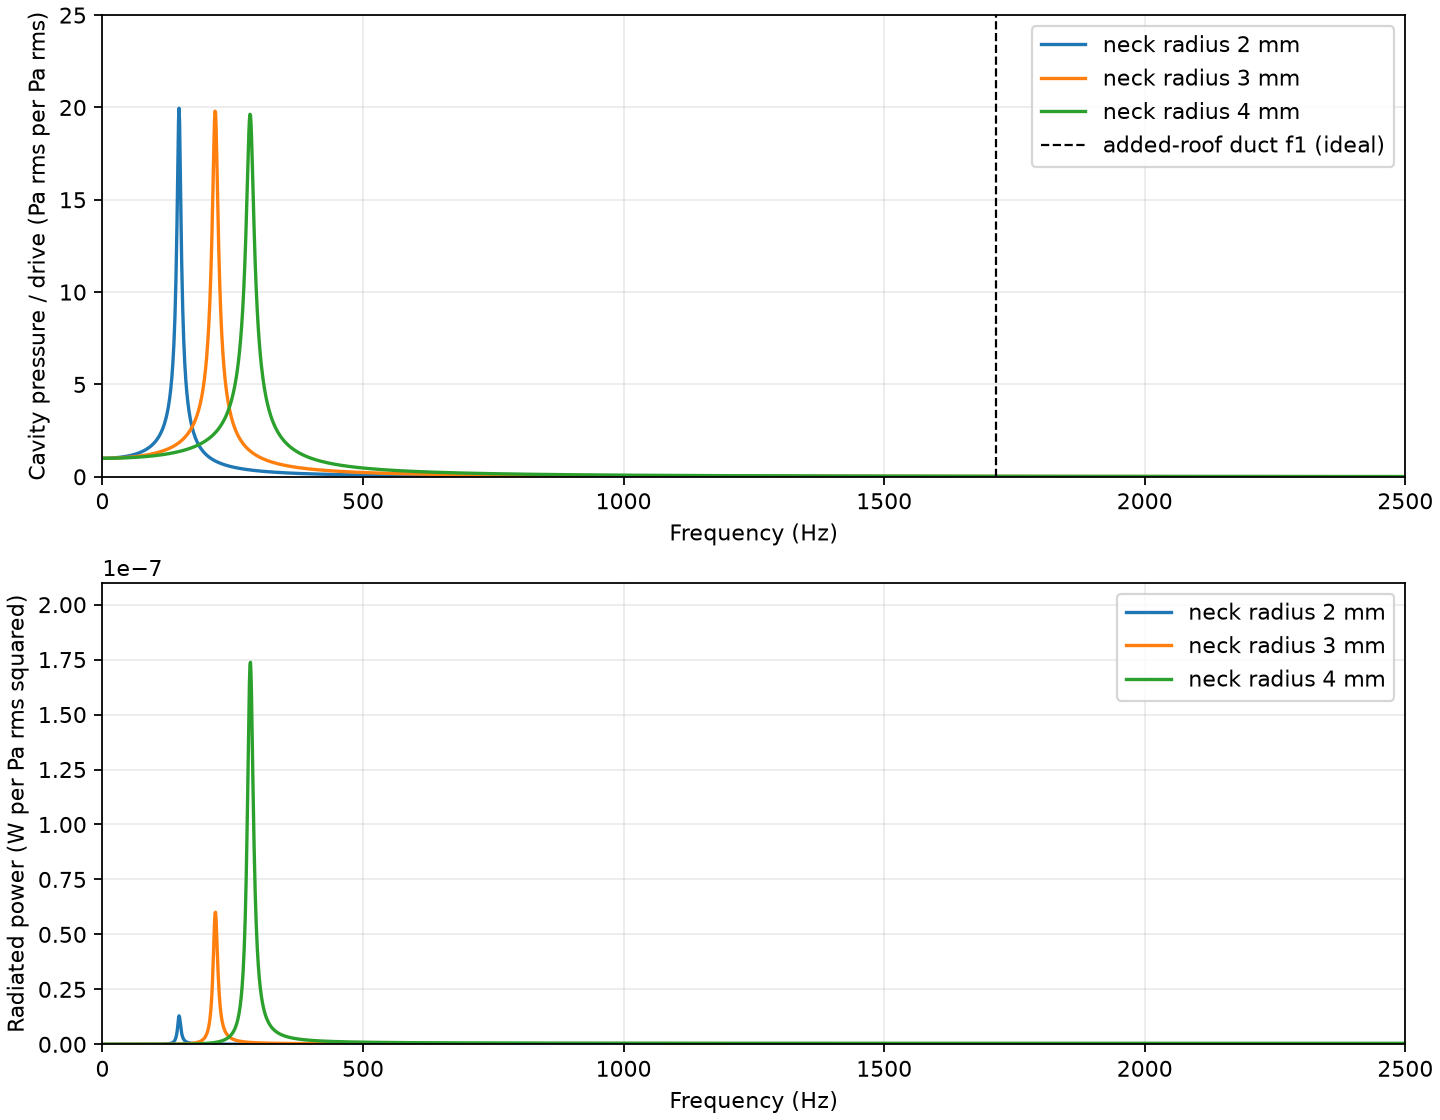

The data file committed next to this chart (first rows):
frequency_hz, cavity_pressure_ratio_r2mm, volume_velocity_m3_s_per_pa_r2mm, internal_loss_w_per_pa2_r2mm, radiated_power_w_per_pa2_r2mm, input_power_w_per_pa2_r2mm, far_field_pressure_pa_per_pa_r2mm_at_1m, cavity_pressure_ratio_r3mm, volume_velocity_m3_s_per_pa_r3mm, internal_loss_w_per_pa2_r3mm, radiated_power_w_per_pa2_r3mm, input_power_w_per_pa2_r3mm, far_field_pressure_pa_per_pa_r3mm_at_1m, cavity_pressure_ratio_r4mm, volume_velocity_m3_s_per_pa_r4mm, internal_loss_w_per_pa2_r4mm, radiated_power_w_per_pa2_r4mm, input_power_w_per_pa2_r4mm, far_field_pressure_pa_per_pa_r4mm_at_1m
1.0, 1, 1.7802886735619122e-09, 6.052977243232821e-13, 6.967032749184684e-20, 6.052977939936097e-13, 2.1363464082742948e-09, 1, 1.7802443876036009e-09, 4.1110012626374584e-13, 6.96668613361737e-20, 4.111001959306073e-13, 2.136293265124321e-09, 1, 1.7802285759314845e-09, 3.139076411886408e-13, 6.966562381543255e-20, 3.139077108542647e-13, 2.136274291117781e-09
2.0, 1, 3.5610706977427062e-09, 2.4218619001476294e-12, 1.1150341720643521e-18, 2.421863015181802e-12, 8.546569674582494e-09, 1, 3.5607163384295624e-09, 1.644610710484508e-12, 1.1148122707780786e-18, 1.6446118252967788e-12, 8.545719212230948e-09, 1, 3.5605898322700457e-09, 1.2557241486239893e-12, 1.114733057439938e-18, 1.2557252633570464e-12, 8.54541559744811e-09
3.0, 1, 5.3428398784140135e-09, 5.45170692993046e-12, 5.647468555415731e-18, 5.4517125773990155e-12, 1.9234223562290444e-08, 1, 5.341643512549533e-09, 3.701162570335002e-12, 5.644939682267707e-18, 3.7011682152746855e-12, 1.9229916645178316e-08, 1, 5.341216482344269e-09, 2.825730326184761e-12, 5.6440371647593245e-18, 2.8257359702219246e-12, 1.922837933643937e-08
4.0, 1.001, 7.126090932834335e-09, 9.698194802216028e-12, 1.786033895846592e-17, 9.698212662554988e-12, 3.420523647760481e-08, 1, 7.123253763820197e-09, 6.581807740203461e-12, 1.784612002318605e-17, 6.581825586323483e-12, 3.419161806633695e-08, 1, 7.1222413053428895e-09, 5.024394354618679e-12, 1.7841047293214557e-17, 5.024412195665972e-12, 3.4186758265645873e-08
5.0, 1.001, 8.91131994754884e-09, 1.5166042085140748e-11, 4.3640636515203495e-17, 1.5166085725777265e-11, 5.346791968529304e-08, 1.001, 8.905775236992088e-09, 1.0288020479714632e-11, 4.358634614746907e-17, 1.0288064066060784e-11, 5.343465142195251e-08, 1, 8.903797179287725e-09, 7.852372053136763e-12, 4.356698641049496e-17, 7.852415620123176e-12, 5.3422783075726355e-08
6.0, 1.002, 1.0699024838944964e-08, 2.1861329751095507e-11, 9.058533331721931e-17, 2.1861420336428832e-11, 7.703297884040372e-08, 1.001, 1.0689436465078283e-08, 1.4821698687902818e-11, 9.042304248136267e-17, 1.4821789110945298e-11, 7.696394254856363e-08, 1, 1.0686017114058055e-08, 1.131050724598455e-11, 9.036520244988507e-17, 1.1310597611187e-11, 7.693932322121799e-08
7.0, 1.002, 1.2489705817362827e-08, 2.979151586651025e-11, 1.6802251948282398e-16, 2.9791683889029744e-11, 1.0491352886584772e-07, 1.001, 1.2474466467070308e-08, 2.0185165725286968e-11, 1.67612743314324e-16, 2.0185333338030282e-11, 1.0478551832339058e-07, 1.001, 1.2469034284483692e-08, 1.5399832234329992e-11, 1.6746679642637808e-16, 1.539999970112642e-11, 1.0473988798966301e-07
8.0, 1.003, 1.4283865855671271e-08, 3.896545119073269e-11, 2.8703740443614293e-16, 3.8965738228137115e-11, 1.3712511221444422e-07, 1.001, 1.426109484608895e-08, 2.638117264675009e-11, 2.8612295709004783e-16, 2.6381458769707168e-11, 1.3690651052245394e-07, 1.001, 1.4252982063524028e-08, 2.0121568373905775e-11, 2.8579751320077136e-16, 2.0121854171418976e-11, 1.3682862780983066e-07
9.0, 1.004, 1.6082011163235258e-08, 4.939339773820949e-11, 4.605032840929233e-16, 4.9393858241493565e-11, 1.736857205629408e-07, 1.002, 1.6049551888058522e-08, 3.341290084878415e-11, 4.586462379995253e-16, 3.341335949502216e-11, 1.7333516039103203e-07, 1.001, 1.6037994055550425e-08, 2.5477126758942168e-11, 4.579859020928266e-16, 2.5477584744844263e-11, 1.732103357999446e-07
10.0, 1.005, 1.7884651666218398e-08, 6.108705036869899e-11, 7.031175954702829e-16, 6.108775348629445e-11, 2.1461581999462076e-07, 1.002, 1.7840068660993762e-08, 4.128396513532945e-11, 6.996164901796254e-16, 4.128466475181964e-11, 2.1408082393192515e-07, 1.001, 1.7824204129749377e-08, 3.1468109013025874e-11, 6.983727558791943e-16, 3.146880738578176e-11, 2.138904495569925e-07
11.0, 1.006, 1.9692301495185753e-08, 7.405956148110577e-11, 1.0314432007409771e-15, 7.406059292430651e-11, 2.5993837973645193e-07, 1.003, 1.9632877114989615e-08, 4.999841720711493e-11, 1.0252275338873164e-15, 4.999944243464881e-11, 2.5915397791786286e-07, 1.002, 1.9611746453664023e-08, 3.809630818762039e-11, 1.0230218380591672e-15, 3.809733120945846e-11, 2.58875053188365e-07
12.0, 1.007, 2.150547948099661e-08, 8.832556889778894e-11, 1.4639550640579468e-15, 8.8327032852853e-11, 3.096789045263512e-07, 1.003, 2.1428210183005153e-08, 5.956074958009602e-11, 1.4534539671619424e-15, 5.956220303406318e-11, 3.085662266352742e-07, 1.002, 2.140075552689177e-08, 4.536370976908488e-11, 1.4497319096335018e-15, 4.5365159500994525e-11, 3.081708795872415e-07
13.0, 1.008, 2.3324709660005067e-08, 1.0390122703791914e-10, 2.0210925067071548e-15, 1.0390324813042586e-10, 3.6386547069607904e-07, 1.004, 2.3226301882534188e-08, 6.997589993928949e-11, 2.0040743607167987e-15, 6.99779040136502e-11, 3.6233030936753336e-07, 1.002, 2.3191366214955677e-08, 5.3272492795130044e-11, 1.998050068020512e-15, 5.327449084519807e-11, 3.6178531295330853e-07
14.0, 1.009, 2.515052178961819e-08, 1.2080424149071083e-10, 2.7253172494385594e-15, 1.2080696680796026e-10, 4.225287660655855e-07, 1.004, 2.5027387418256383e-08, 8.124925593502312e-11, 2.698696828127872e-15, 8.125195463185126e-11, 4.2046010862670725e-07, 1.002, 2.4983713783367736e-08, 6.18250310817545e-11, 2.689286412131655e-15, 6.182772036816664e-11, 4.1972639156057805e-07
15.0, 1.01, 2.6983451875296748e-08, 1.390539071122037e-10, 3.601177475317291e-15, 1.39057508289679e-10, 4.857021337553414e-07, 1.005, 2.683170328576439e-08, 9.338666042935432e-11, 3.560787017823475e-15, 9.339022121637215e-11, 4.829706591437589e-07, 1.003, 2.6777933931902262e-08, 7.102389456180927e-11, 3.54653004904783e-15, 7.10274410918583e-11, 4.820028107742408e-07
16.0, 1.012, 2.882404271012336e-08, 1.58671149782787e-10, 4.675378172280135e-15, 1.586758251609593e-10, 5.534216200343684e-07, 1.005, 2.8639487376463938e-08, 1.06394417201165e-10, 4.615698577935615e-15, 1.0639903289974292e-10, 5.498781576281077e-07, 1.003, 2.8574162829097455e-08, 8.087185073644467e-11, 4.5946664591798766e-15, 8.087644540290385e-11, 5.486239263186712e-07
17.0, 1.014, 3.067284442810631e-08, 1.7967857197693027e-10, 5.976858041937591e-15, 1.7968454883497225e-10, 6.257260263333686e-07, 1.006, 3.045097908374597e-08, 1.2027929711921686e-10, 5.8907061497646936e-15, 1.2028518782536666e-10, 6.211999733084177e-07, 1.004, 3.0372537147004e-08, 9.137186624080333e-11, 5.8603962382646624e-15, 9.137772663704161e-11, 6.195997577988817e-07
18.0, 1.015, 3.253041507243571e-08, 2.0210050231168928e-10, 7.536873290202292e-15, 2.0210803918497956e-10, 7.026569655646111e-07, 1.007, 3.226641941053159e-08, 1.3504854479324894e-10, 7.41504095044629e-15, 1.3505595983419937e-10, 6.969546592674822e-07, 1.004, 3.217319409619932e-08, 1.025271085254329e-10, 7.372255236043607e-15, 1.0253448078066895e-10, 6.949409924779051e-07
19.0, 1.017, 3.4397321179961315e-08, 2.2596304925659027e-10, 9.389088646238006e-15, 2.259724383452365e-10, 7.842589229031179e-07, 1.008, 3.408605107829297e-08, 1.5070988571402108e-10, 9.219929010405744e-15, 1.507191056430314e-10, 7.771619645850797e-07, 1.005, 3.397627146108647e-08, 1.1434094765500427e-10, 9.160636112996234e-15, 1.1435010829111727e-10, 7.746589893127714e-07
20.0, 1.019, 3.627413838321906e-08, 2.5129415920455127e-10, 1.1569675989212026e-14, 2.5130572888054053e-10, 8.705793211972576e-07, 1.009, 3.591011863765564e-08, 1.6727153389405996e-10, 1.1338632136357227e-14, 1.6728287252619628e-10, 8.618428473037354e-07, 1.005, 3.578190763549712e-08, 1.268169582260369e-10, 1.1257811338059537e-14, 1.2682821603737496e-10, 8.587657832519309e-07
21.0, 1.021, 3.81614520313966e-08, 2.7812367912169717e-10, 1.4117420997617968e-14, 2.781377965426947e-10, 9.616685911911945e-07, 1.009, 3.773886858069001e-08, 1.8474220002174177e-10, 1.3806491675963058e-14, 1.8475600651341764e-10, 9.510194882333883e-07, 1.006, 3.759024165861792e-08, 1.3995892140544916e-10, 1.3697957651857117e-14, 1.39972619363101e-10, 9.472740897971717e-07
22.0, 1.023, 4.005985783169676e-08, 3.064834240133619e-10, 1.707383827375458e-14, 3.065004978516357e-10, 1.0575802467567943e-06, 1.01, 3.9572549455002804e-08, 2.03131100142257e-10, 1.6660975165832108e-14, 2.0314776111742277e-10, 1.044715305612074e-06, 1.006, 3.9401413251260286e-08, 1.5377082709187171e-10, 1.6517182021592746e-14, 1.5378734427389334e-10, 1.0401973098332713e-06
23.0, 1.025, 4.1969962512632644e-08, 3.3640724946439795e-10, 2.0483295436560722e-14, 3.3642773275983457e-10, 1.1583709653486606e-06, 1.011, 4.14114119797419e-08, 2.2244796487995017e-10, 1.9941725950318913e-14, 2.224679066059004e-10, 1.1429549706408766e-06, 1.007, 4.1215562852493844e-08, 1.6825687620178614e-10, 1.9753549115434123e-14, 1.6827662975090153e-10, 1.13754953472883e-06
24.0, 1.027, 4.389238451086907e-08, 3.6793112953423575e-10, 2.4393146719700932e-14, 3.679555226809555e-10, 1.2641006739130294e-06, 1.012, 4.325570916363108e-08, 2.4270304921750626e-10, 2.369061586460416e-14, 2.4272673983337083e-10, 1.245764423912575e-06, 1.007, 4.3032831656663644e-08, 1.8342148308267224e-10, 2.3447110325925683e-14, 1.8344493019299817e-10, 1.2393455517119129e-06
25.0, 1.03, 4.582775468331356e-08, 4.01093240311148e-10, 2.885387665888428e-14, 4.011220941878069e-10, 1.374832640499407e-06, 1.013, 4.5105696425154665e-08, 2.639071428484824e-10, 2.7951801081811667e-14, 2.639350946495642e-10, 1.3531708927546402e-06, 1.008, 4.4853361650812455e-08, 1.992692780554828e-10, 2.763993437372966e-14, 1.9929691798985653e-10, 1.3456008495243738e-06
26.0, 1.032, 4.777671704625514e-08, 4.3593404945599284e-10, 3.39192545032203e-14, 4.3596796871049604e-10, 1.4906335718431606e-06, 1.015, 4.6961631715015304e-08, 2.860715811207407e-10, 3.277178123046306e-14, 2.8610435290197113e-10, 1.4652029095084775e-06, 1.008, 4.667729565252914e-08, 2.1580511008889096e-10, 3.237613952480183e-14, 2.158374862284158e-10, 1.4563316243589091e-06
27.0, 1.035, 4.973992954345334e-08, 4.724964120935545e-10, 3.964650004034798e-14, 4.72536058593595e-10, 1.6115737172078882e-06, 1.016, 4.8823775640992096e-08, 3.0920825658945473e-10, 3.819946189541195e-14, 3.0924645605135015e-10, 1.5818903307681436e-06, 1.009, 4.850477734824459e-08, 2.330340496078936e-10, 3.77019274559681e-14, 2.330717515353497e-10, 1.5715547860831246e-06
28.0, 1.038, 5.1718064845191293e-08, 5.10825673439651e-10, 4.609646158452802e-14, 5.108717699012354e-10, 1.7377269787984276e-06, 1.017, 5.0692391595330043e-08, 3.333296311995163e-10, 4.4286220622552566e-14, 3.3337391742013875e-10, 1.7032643576030894e-06, 1.01, 5.033595133199769e-08, 2.5096139143949503e-10, 4.3665618805782544e-14, 2.510050570583007e-10, 1.6912879647551226e-06
29.0, 1.04, 5.37118111804288e-08, 5.509697785846448e-10, 5.333380694131996e-14, 5.510231123915862e-10, 1.869171029078922e-06, 1.018, 5.2567745884795906e-08, 3.584487491183758e-10, 5.108597655508693e-14, 3.5849983509493096e-10, 1.8293575567908973e-06, 1.011, 5.217096314469318e-08, 2.69592657898333e-10, 5.0317690449519146e-14, 2.696429755887825e-10, 1.8155495174353228e-06
30.0, 1.043, 5.572187320432253e-08, 5.929793898891553e-10, 6.14272282323754e-14, 5.930408171173878e-10, 2.0059874353556105e-06, 1.02, 5.4450107863540566e-08, 3.845792502416281e-10, 5.865526383698494e-14, 3.846379055054651e-10, 1.96020388308746e-06, 1.011, 5.4009959313874956e-08, 2.8893360201526805e-10, 5.771081453918351e-14, 2.8899131282980715e-10, 1.944358535299498e-06
31.0, 1.046, 5.774897290352297e-08, 6.369080124858231e-10, 7.044966153981902e-14, 6.369784621473629e-10, 2.1482617920110543e-06, 1.021, 5.633975006891184e-08, 4.117353843949618e-10, 6.705330892750245e-14, 4.118024377038892e-10, 2.0958387025635203e-06, 1.012, 5.5853087394037876e-08, 3.0899021091209514e-10, 6.589989935152836e-14, 3.0905611081144656e-10, 2.077734851058209e-06
32.0, 1.05, 5.979385054181133e-08, 6.828121284222805e-10, 8.047852241227006e-14, 6.828926069446928e-10, 2.2960838608055553e-06, 1.022, 5.823694836036723e-08, 4.39932026257494e-10, 7.634211197926705e-14, 4.4000836836947315e-10, 2.236298817038102e-06, 1.013, 5.7700496007502e-08, 3.2976870932570437e-10, 7.494213198922337e-14, 3.2984365145769365e-10, 2.215699046688077e-06
33.0, 1.053, 6.185726564880771e-08, 7.307513400253341e-10, 9.159595836445826e-14, 7.308429359836985e-10, 2.4495477196927857e-06, 1.024, 6.014198206164155e-08, 4.691846910329627e-10, 8.65865324415231e-14, 4.692712775654042e-10, 2.3816224896410057e-06, 1.014, 5.9552334885873944e-08, 3.512755632851773e-10, 8.489702298256909e-14, 3.513604603081599e-10, 2.358272461480608e-06
34.0, 1.056, 6.393999805466091e-08, 7.807885231150726e-10, 1.0388911960035099e-13, 7.808924122346728e-10, 2.6087519206301654e-06, 1.025, 6.20551341063293e-08, 4.995095508967738e-10, 9.785437905967651e-14, 4.996074052758336e-10, 2.5318494715382357e-06, 1.015, 6.140875491212018e-08, 3.735174839454671e-10, 9.582645284145842e-14, 3.736133103983085e-10, 2.5054772004145035e-06
35.0, 1.06, 6.60428489738274e-08, 8.329899907506722e-10, 1.174504492965711e-13, 8.331074411999688e-10, 2.7737996569007493e-06, 1.027, 6.397669118704795e-08, 5.309234522485086e-10, 1.1021650445232953e-13, 5.31033668752961e-10, 2.6870210298560134e-06, 1.015, 6.32699081632779e-08, 3.9650143158149136e-10, 1.0779472060968535e-13, 3.9660922630210093e-10, 2.6573361428576717e-06
36.0, 1.064, 6.81666421412582e-08, 8.874256682474064e-10, 1.3237799489955938e-13, 8.875580462423059e-10, 2.944798940502355e-06, 1.028, 6.590694390835486e-08, 5.634439338011828e-10, 1.2374690445757914e-13, 5.635676807056402e-10, 2.8471799768409303e-06, 1.016, 6.513594795382996e-08, 4.2023461974664043e-10, 1.208685944761801e-13, 4.2035548834111653e-10, 2.813872951605454e-06
37.0, 1.067, 7.031222500454274e-08, 9.441692802673367e-10, 1.4877574201745036e-13, 9.44318056009354e-10, 3.1218627902016976e-06, 1.03, 6.784618694359617e-08, 5.970892455403215e-10, 1.3852282245150393e-13, 5.97227768362773e-10, 3.0123707002956697e-06, 1.017, 6.700702887977018e-08, 4.447245195998874e-10, 1.3511736450031707e-13, 4.448596369643876e-10, 2.975112082261797e-06
38.0, 1.071, 7.248046997580721e-08, 1.0032985508548748e-09, 1.6675397262712078e-13, 1.0034653048275022e-09, 3.305109430896809e-06, 1.032, 6.979471919587408e-08, 6.318783685877845e-10, 1.546248588535255e-13, 6.32032993446638e-10, 3.182639195331857e-06, 1.018, 6.88833068633873e-08, 4.69978864405883e-10, 1.5061289751110664e-13, 4.70129477303394e-10, 3.141078792970461e-06
39.0, 1.076, 7.467227574743708e-08, 1.064895417363461e-09, 1.864296494696012e-13, 1.0650818470129306e-09, 3.4946625049800545e-06, 1.033, 7.17528439633254e-08, 6.678310360072357e-10, 1.7213708604573679e-13, 6.680031730932813e-10, 3.3580330974836282e-06, 1.019, 7.076493919879506e-08, 4.960056542126098e-10, 1.6742969424284094e-13, 4.961730839068525e-10, 3.3117991545036093e-06
40.0, 1.08, 7.688856867598416e-08, 1.129046259301634e-09, 2.079268286744197e-13, 1.1292541861303083e-09, 3.69065129644724e-06, 1.035, 7.372086910891253e-08, 7.049677545902317e-10, 1.9114716894638946e-13, 7.05158901759178e-10, 3.538601717227801e-06, 1.02, 7.265208459823804e-08, 5.228131607113797e-10, 1.85644948772629e-13, 5.229988056601521e-10, 3.4873000607154267e-06
41.0, 1.084, 7.913030423894037e-08, 1.1958421432166028e-09, 2.31377102837061e-13, 1.1960735203194397e-09, 3.893210968555866e-06, 1.037, 7.569910723493576e-08, 7.433098276640808e-10, 2.1174649149157262e-13, 7.435215741555725e-10, 3.7243960759588385e-06, 1.021, 7.454490323920249e-08, 5.504099322841691e-10, 2.0533861032823048e-13, 5.506152708944973e-10, 3.667609239368763e-06
42.0, 1.089, 8.139846856940377e-08, 1.2653790848317502e-09, 2.569200769753049e-13, 1.2656360049087252e-09, 4.102482815897951e-06, 1.039, 7.768787586248494e-08, 7.828793789649371e-10, 2.340302892937396e-13, 7.831134092542309e-10, 3.915468943469242e-06, 1.022, 7.644355681236316e-08, 5.788047992435102e-10, 2.2659344753768806e-13, 5.790313926910479e-10, 3.852755263343103e-06
43.0, 1.093, 8.369408007404098e-08, 1.3377583297623501e-09, 2.8470388001174027e-13, 1.338043033642362e-09, 4.318614531820515e-06, 1.041, 7.968749761605723e-08, 8.236993776220151e-10, 2.580977887612043e-13, 8.23957475410776e-10, 4.111874876988553e-06, 1.024, 7.834820857039687e-08, 6.080068792703759e-10, 2.494951151954599e-13, 6.082563743855713e-10, 4.042767562232478e-06
44.0, 1.098, 8.601819114015862e-08, 1.4130866542521367e-09, 3.1488571467343133e-13, 1.4134015399668101e-09, 4.541760492200375e-06, 1.043, 8.169830041357719e-08, 8.657936643013985e-10, 2.8405235297910115e-13, 8.660777166543775e-10, 4.313670261836876e-06, 1.025, 8.025902337769581e-08, 6.380255830557474e-10, 2.7413222362310303e-13, 6.382997152793706e-10, 4.2376764343423385e-06
45.0, 1.103, 8.837188993814173e-08, 1.4914766875033045e-09, 3.47632448967968e-13, 1.4918243199522726e-09, 4.772082056659654e-06, 1.045, 8.372061766206643e-08, 9.091869785606135e-10, 3.120016346696177e-13, 9.094989801952834e-10, 4.520913353751586e-06, 1.026, 8.217616776101318e-08, 6.688706201517888e-10, 3.00596410706013e-13, 6.691712165624951e-10, 4.437513059094711e-06
46.0, 1.108, 9.075630232600433e-08, 1.573047257315501e-09, 3.831212526907799e-13, 1.5734303785681926e-09, 5.009747888395437e-06, 1.047, 8.575478845921928e-08, 9.539049874680186e-10, 3.420577365676619e-13, 9.542470452045862e-10, 4.733664322948903e-06, 1.027, 8.409980996107532e-08, 7.005520050388117e-10, 3.289824166913451e-13, 7.008809874555032e-10, 4.642309509851356e-06
47.0, 1.114, 9.317259386332495e-08, 1.6579237609066067e-09, 4.2154028274466877e-13, 1.6583453011893512e-09, 5.254934293891528e-06, 1.049, 8.780115780115392e-08, 9.999743155440966e-10, 3.743373795675693e-13, 1.000348652923664e-09, 4.951985299985081e-06, 1.028, 8.603011998519569e-08, 7.330800634144838e-10, 3.593881618359959e-13, 7.3343945157632e-10, 4.852098767165036e-06
48.0, 1.119, 9.562197194241853e-08, 1.7462385629613702e-09, 4.630894214125241e-13, 1.746701652382783e-09, 5.507825583883307e-06, 1.052, 8.986007679661892e-08, 1.047422576084953e-09, 4.089620790170591e-13, 1.0478315381639702e-09, 5.175940423485248e-06, 1.029, 8.796726966092653e-08, 7.664654387120049e-10, 3.919148269974306e-13, 7.668573535390025e-10, 5.066914732469368e-06
49.0, 1.125, 9.810568804522599e-08, 1.838131423145048e-09, 5.079810721220725e-13, 1.8386394042171702e-09, 5.768614457059288e-06, 1.054, 9.193190288794846e-08, 1.096278403931717e-09, 4.4605832955651563e-13, 1.0967244622612735e-09, 5.405595889811369e-06, 1.031, 8.991143269078551e-08, 8.007190988542656e-10, 4.2666693726422544e-13, 8.011457657915303e-10, 5.2867922422181884e-06
50.0, 1.13, 1.0062504013509227e-07, 1.933749955530003e-09, 5.564410176815923e-13, 1.934306396547685e-09, 6.037502408105536e-06, 1.056, 9.401700007907299e-08, 1.146571489753158e-09, 4.857577989248581e-13, 1.1470572475520826e-09, 5.64102000474438e-06, 1.032, 9.186278470809575e-08, 8.358523432513087e-10, 4.637524487274302e-13, 8.363160957000362e-10, 5.5117670824857456e-06
51.0, 1.136, 1.0318137519335611e-07, 2.0332501226162506e-09, 6.087093464528898e-13, 2.0338588319627046e-09, 6.314700161833393e-06, 1.059, 9.611573917090504e-08, 1.198332615912638e-09, 5.281975311778854e-13, 1.1988608134438158e-09, 5.882283237259387e-06, 1.033, 9.382150333397816e-08, 8.718768100487048e-10, 5.032828384982791e-13, 8.723800928872028e-10, 5.741876004039463e-06
52.0, 1.143, 1.0577609191150034e-07, 2.136796766884568e-09, 6.650414524679848e-13, 2.1374618083370355e-09, 6.6004281352776214e-06, 1.061, 9.822849800443614e-08, 1.2515936939945848e-09, 5.735201597911379e-13, 1.2521672141543759e-09, 6.129458275476816e-06, 1.035, 9.57877682355377e-08, 9.088044836348099e-10, 5.453731980824068e-13, 9.093498568328924e-10, 5.977156737897552e-06
53.0, 1.149, 1.084106435505131e-07, 2.2445641831060417e-09, 7.25709116095275e-13, 2.2452898922221367e-09, 6.894916929812633e-06, 1.064, 1.003556617118956e-07, 1.3063878040699493e-09, 6.218741311470843e-13, 1.3070096782010967e-09, 6.382620084876559e-06, 1.036, 9.776176118528466e-08, 9.46647702415183e-10, 5.901423302255136e-13, 9.472378447454084e-10, 6.217648011384104e-06
54.0, 1.156, 1.1108654098010208e-07, 2.35673673494811e-09, 7.910016725266422e-13, 2.3575277366206364e-09, 7.198407855510614e-06, 1.066, 1.0249762297633807e-07, 1.3627492357846824e-09, 6.734139389359898e-13, 1.3634226497236187e-09, 6.6418459688667065e-06, 1.038, 9.974366612183457e-08, 9.854191668628025e-10, 6.377128493504657e-13, 9.860568797121525e-10, 6.46338956469488e-06
55.0, 1.162, 1.1380535591148899e-07, 2.473509519767846e-09, 8.612272760970624e-13, 2.4743707470439434e-09, 7.511153490158273e-06, 1.069, 1.0465478230004595e-07, 1.4207135313600991e-09, 7.283003700312057e-13, 1.4214418317301304e-09, 6.9072156318030315e-06, 1.039, 1.0173366921193136e-07, 1.0251319478530928e-09, 6.882112857110374e-13, 1.0258201591388036e-09, 6.714422167987471e-06
56.0, 1.169, 1.1656872433870485e-07, 2.595089085872822e-09, 9.367142692721135e-13, 2.5960258001420944e-09, 7.833418275560966e-06, 1.072, 1.0682754828214856e-07, 1.4803175305991353e-09, 7.867007624330356e-13, 1.481104231361568e-09, 7.178811244560384e-06, 1.041, 1.0373195891383973e-07, 1.0657994952931535e-09, 7.417681933929894e-13, 1.0665412634865462e-09, 6.970787639010032e-06
57.0, 1.176, 1.1937835020461965e-07, 2.7216942069630493e-09, 1.0178126660567223e-12, 2.722712019629105e-09, 8.165479153995985e-06, 1.074, 1.0901633790588278e-07, 1.541599417997978e-09, 8.487892759108939e-13, 1.5424482072738884e-09, 7.456717512762382e-06, 1.042, 1.0573872604215456e-07, 1.1074356470549718e-09, 7.985182622988703e-13, 1.1082341653172708e-09, 7.232528861283372e-06
58.0, 1.184, 1.2223600930938184e-07, 2.853556718949575e-09, 1.1048957606024639e-12, 2.854661614710178e-09, 8.507626247932975e-06, 1.077, 1.1122157683593709e-07, 1.6045987720683286e-09, 9.147471760112956e-13, 1.6055135192443398e-09, 7.741021747781223e-06, 1.044, 1.0775416383407592e-07, 1.1500546382228316e-09, 8.586004342589032e-13, 1.1509132386570903e-09, 7.4996898028516844e-06
59.0, 1.191, 1.2514355348053444e-07, 2.990922424882717e-09, 1.198361872934378e-12, 2.9921207867556506e-09, 8.860163586421837e-06, 1.08, 1.1344369972634572e-07, 1.669356616981762e-09, 9.847631321395761e-13, 1.6703413801139017e-09, 8.031813940625277e-06, 1.045, 1.0977846801720101e-07, 1.1936711106655473e-09, 9.221580234165544e-13, 1.1945932686889642e-09, 7.77231553561783e-06
60.0, 1.199, 1.2810291502582842e-07, 3.13405207432231e-09, 1.2986362449968646e-12, 3.1353507105673057e-09, 9.223409881859647e-06, 1.083, 1.1568315053942085e-07, 1.7359154766541906e-09, 1.0590335304661805e-12, 1.736974510184657e-09, 8.3291868388383e-06, 1.047, 1.1181183687888505e-07, 1.2383001229446311e-09, 9.89338841043894e-13, 1.2392894617856752e-09, 8.050452255279722e-06
... 4,940 more rows
